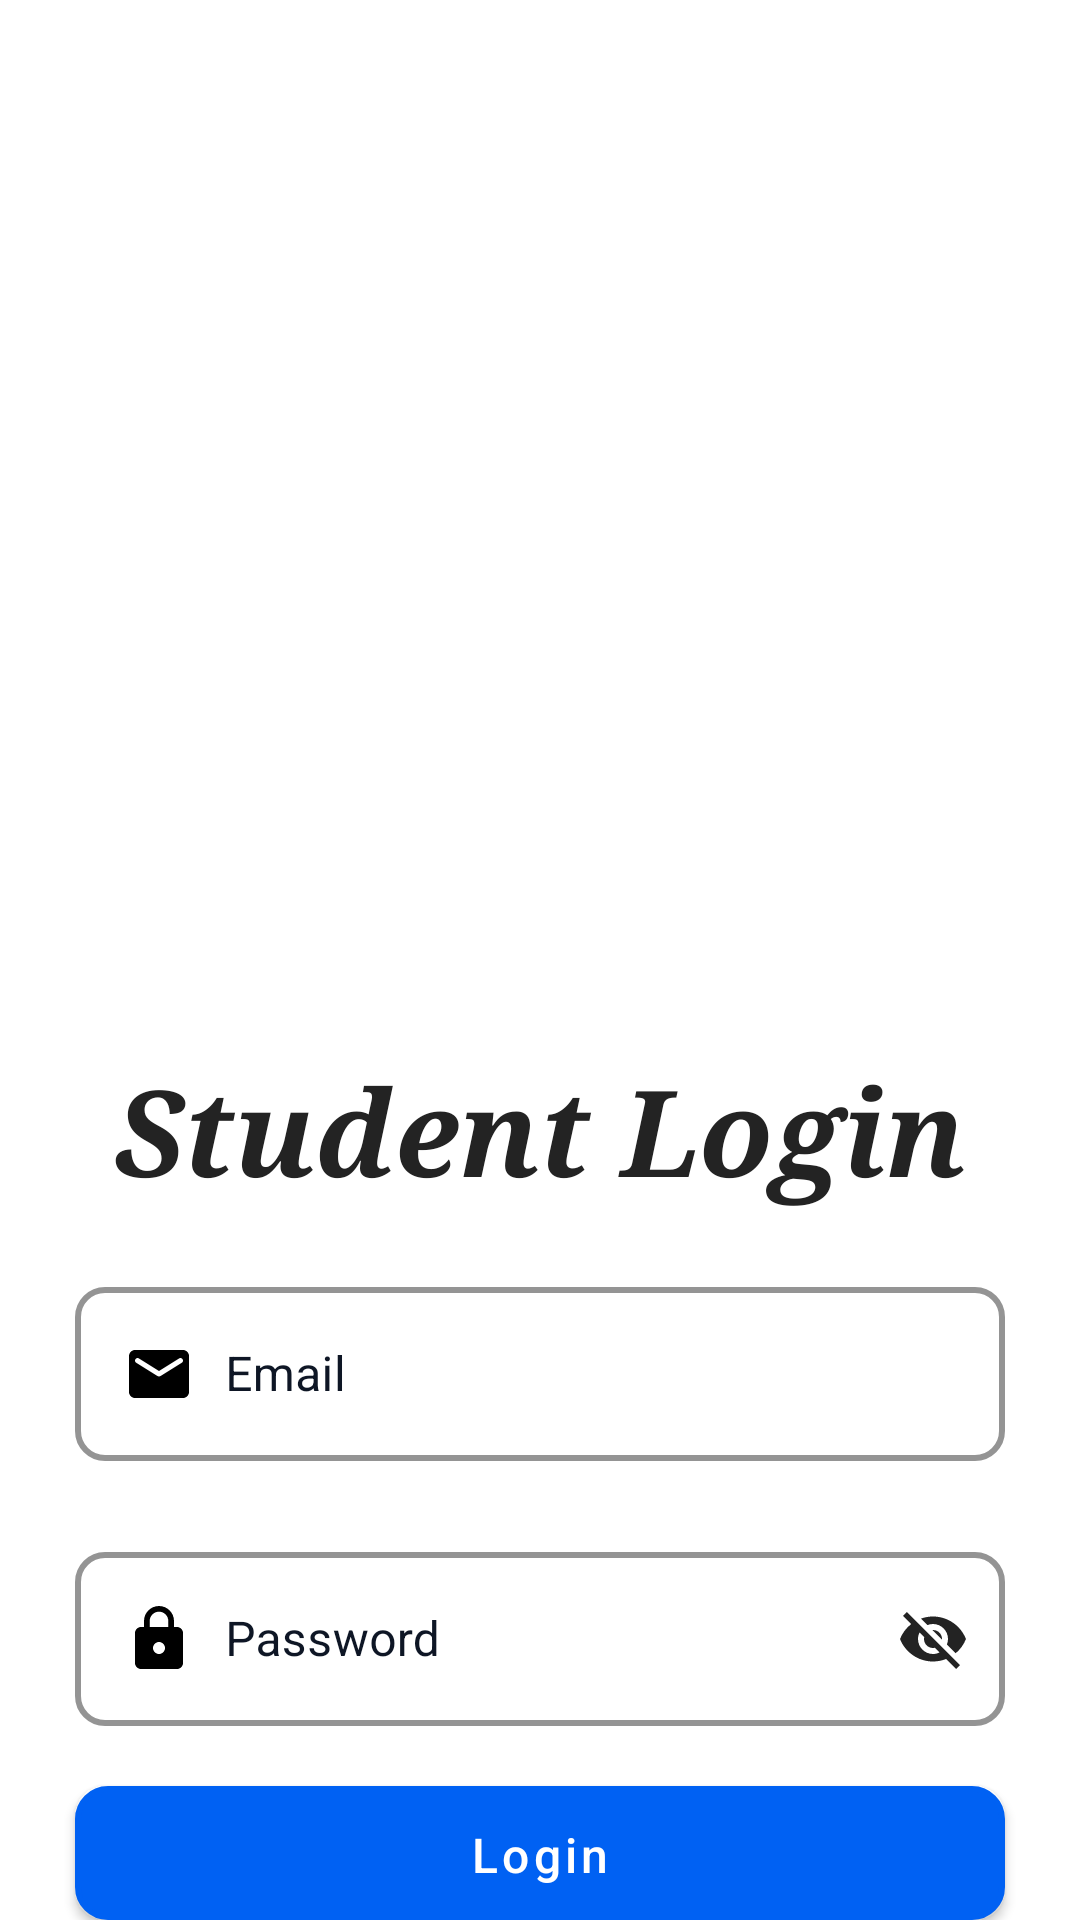

Android layout source for this screen:
<!-- AndroidManifest.xml: application theme Theme.WifiBasedAttendanceApplication -->
<!-- res/layout/activity_login_student.xml -->
<?xml version="1.0" encoding="utf-8"?>
<LinearLayout xmlns:android="http://schemas.android.com/apk/res/android"
    xmlns:app="http://schemas.android.com/apk/res-auto"
    xmlns:tools="http://schemas.android.com/tools"
    android:layout_width="match_parent"
    android:layout_height="match_parent"
    android:gravity="center_horizontal"
    android:orientation="vertical"
    android:background="@color/white">

    <ImageView
        android:layout_width="wrap_content"
        android:layout_height="300dp"
        android:src="@drawable/image_login_screen"
        android:layout_marginTop="50dp"/>

    <TextView
        android:layout_width="match_parent"
        android:layout_height="wrap_content"
        android:text="Student Login"
        android:fontFamily="serif"
        android:textAlignment="center"
        android:textColor="@color/main_500"
        android:textSize="40sp"
        android:textStyle="bold|italic" />

    <com.google.android.material.textfield.TextInputLayout
        android:id="@+id/edt_loginEmail"
        style="@style/textInputLayout_style"
        android:layout_width="match_parent"
        android:layout_height="wrap_content"
        android:hint="Email"
        android:layout_marginTop="20dp"
        android:layout_marginLeft="25sp"
        android:layout_marginRight="25dp"
        android:layout_marginBottom="25dp"
        >

        <com.google.android.material.textfield.TextInputEditText
            android:layout_width="match_parent"
            android:layout_height="wrap_content"
            android:drawableStart="@drawable/icon_email"
            android:drawablePadding="10dp"
            android:inputType="textEmailAddress"
            android:textColor="#0E1625"
            android:singleLine="true"/>

    </com.google.android.material.textfield.TextInputLayout>



    <com.google.android.material.textfield.TextInputLayout
        android:id="@+id/edt_loginPassword"
        style="@style/textInputLayout_style"
        android:layout_width="match_parent"
        android:layout_height="wrap_content"
        android:hint="Password"
        app:passwordToggleEnabled="true"
        app:passwordToggleTint="@color/main_500"
        android:layout_marginLeft="25sp"
        android:layout_marginRight="25dp"
        android:layout_marginBottom="10dp">

        <com.google.android.material.textfield.TextInputEditText
            android:layout_width="match_parent"
            android:layout_height="wrap_content"
            android:textColor="#0E1625"
            android:drawableStart="@drawable/icon_password"
            android:drawablePadding="10dp"
            android:singleLine="true"/>

    </com.google.android.material.textfield.TextInputLayout>

    <Button
        android:id="@+id/btn_login"
        android:layout_width="match_parent"
        android:layout_height="wrap_content"
        android:layout_marginTop="10dp"
        android:layout_marginLeft="25dp"
        android:layout_marginRight="25dp"
        android:text="Login"
        style="@style/button_style"
        android:background="@drawable/style_button"
        />
</LinearLayout>
<!-- resources referenced by this layout -->
<resources>
  <color name="main_500">#232323</color>
  <color name="white">#FFFFFFFF</color>
  <!-- drawable icon_email (drawable) -->
  <vector android:height="24dp" android:tint="#000000"
      android:viewportHeight="24" android:viewportWidth="24"
      android:width="24dp" xmlns:android="http://schemas.android.com/apk/res/android">
      <path android:fillColor="@android:color/white" android:pathData="M20,4L4,4c-1.1,0 -1.99,0.9 -1.99,2L2,18c0,1.1 0.9,2 2,2h16c1.1,0 2,-0.9 2,-2L22,6c0,-1.1 -0.9,-2 -2,-2zM19.6,8.25l-7.07,4.42c-0.32,0.2 -0.74,0.2 -1.06,0L4.4,8.25c-0.25,-0.16 -0.4,-0.43 -0.4,-0.72 0,-0.67 0.73,-1.07 1.3,-0.72L12,11l6.7,-4.19c0.57,-0.35 1.3,0.05 1.3,0.72 0,0.29 -0.15,0.56 -0.4,0.72z"/>
  </vector>
  <!-- drawable icon_password (drawable) -->
  <vector android:height="24dp" android:tint="#000000"
      android:viewportHeight="24" android:viewportWidth="24"
      android:width="24dp" xmlns:android="http://schemas.android.com/apk/res/android">
      <path android:fillColor="@android:color/white" android:pathData="M18,8h-1L17,6c0,-2.76 -2.24,-5 -5,-5S7,3.24 7,6v2L6,8c-1.1,0 -2,0.9 -2,2v10c0,1.1 0.9,2 2,2h12c1.1,0 2,-0.9 2,-2L20,10c0,-1.1 -0.9,-2 -2,-2zM12,17c-1.1,0 -2,-0.9 -2,-2s0.9,-2 2,-2 2,0.9 2,2 -0.9,2 -2,2zM15.1,8L8.9,8L8.9,6c0,-1.71 1.39,-3.1 3.1,-3.1 1.71,0 3.1,1.39 3.1,3.1v2z"/>
  </vector>
  <!-- drawable style_button (drawable) -->
  <?xml version="1.0" encoding="utf-8"?>
  <selector xmlns:android="http://schemas.android.com/apk/res/android">
      <item>
          <layer-list>
              <item>
                  <shape android:shape="rectangle">
                      <stroke
                          android:width="2dp"></stroke>
                      <solid android:color="#00bbff"></solid>
                      <corners android:radius="10dp"></corners>
                  </shape>
              </item>
          </layer-list>
      </item>
  </selector>
  <style name="button_style" parent="Widget.MaterialComponents.Button">
  
          <item name="android:textColor">@color/white</item>
          <item name="android:layout_gravity">center_horizontal</item>
          <item name="android:padding">12dp</item>
          <item name="android:textAllCaps">false</item>
          <item name="android:textSize">16sp</item>
          <item name="android:buttonCornerRadius">12dp</item>
  
      </style>
  <style name="Theme.WifiBasedAttendanceApplication" parent="Theme.MaterialComponents.DayNight.NoActionBar">
          
          <item name="colorPrimary">@color/blue_main</item>
          <item name="colorPrimaryVariant">@color/blue</item>
          <item name="colorOnPrimary">@color/white</item>
          
          <item name="colorSecondary">@color/orange_dark</item>
          <item name="colorSecondaryVariant">@color/orange_light</item>
          <item name="colorOnSecondary">@color/black</item>
          
          <item name="android:statusBarColor">?attr/colorPrimaryVariant</item>
          <item name="android:windowDisablePreview">true</item>
          <item name="android:windowIsTranslucent">true</item>
          
      </style>
  <color name="blue_main">#0061f3</color>
  <color name="red_500">#B70900</color>
  <color name="blueishgrey">#7A7F8F</color>
  <color name="blue">#0040FF</color>
  <color name="orange_dark">#ffa200</color>
  <color name="orange_light">#f5d142</color>
  <color name="black">#FF000000</color>
</resources>
